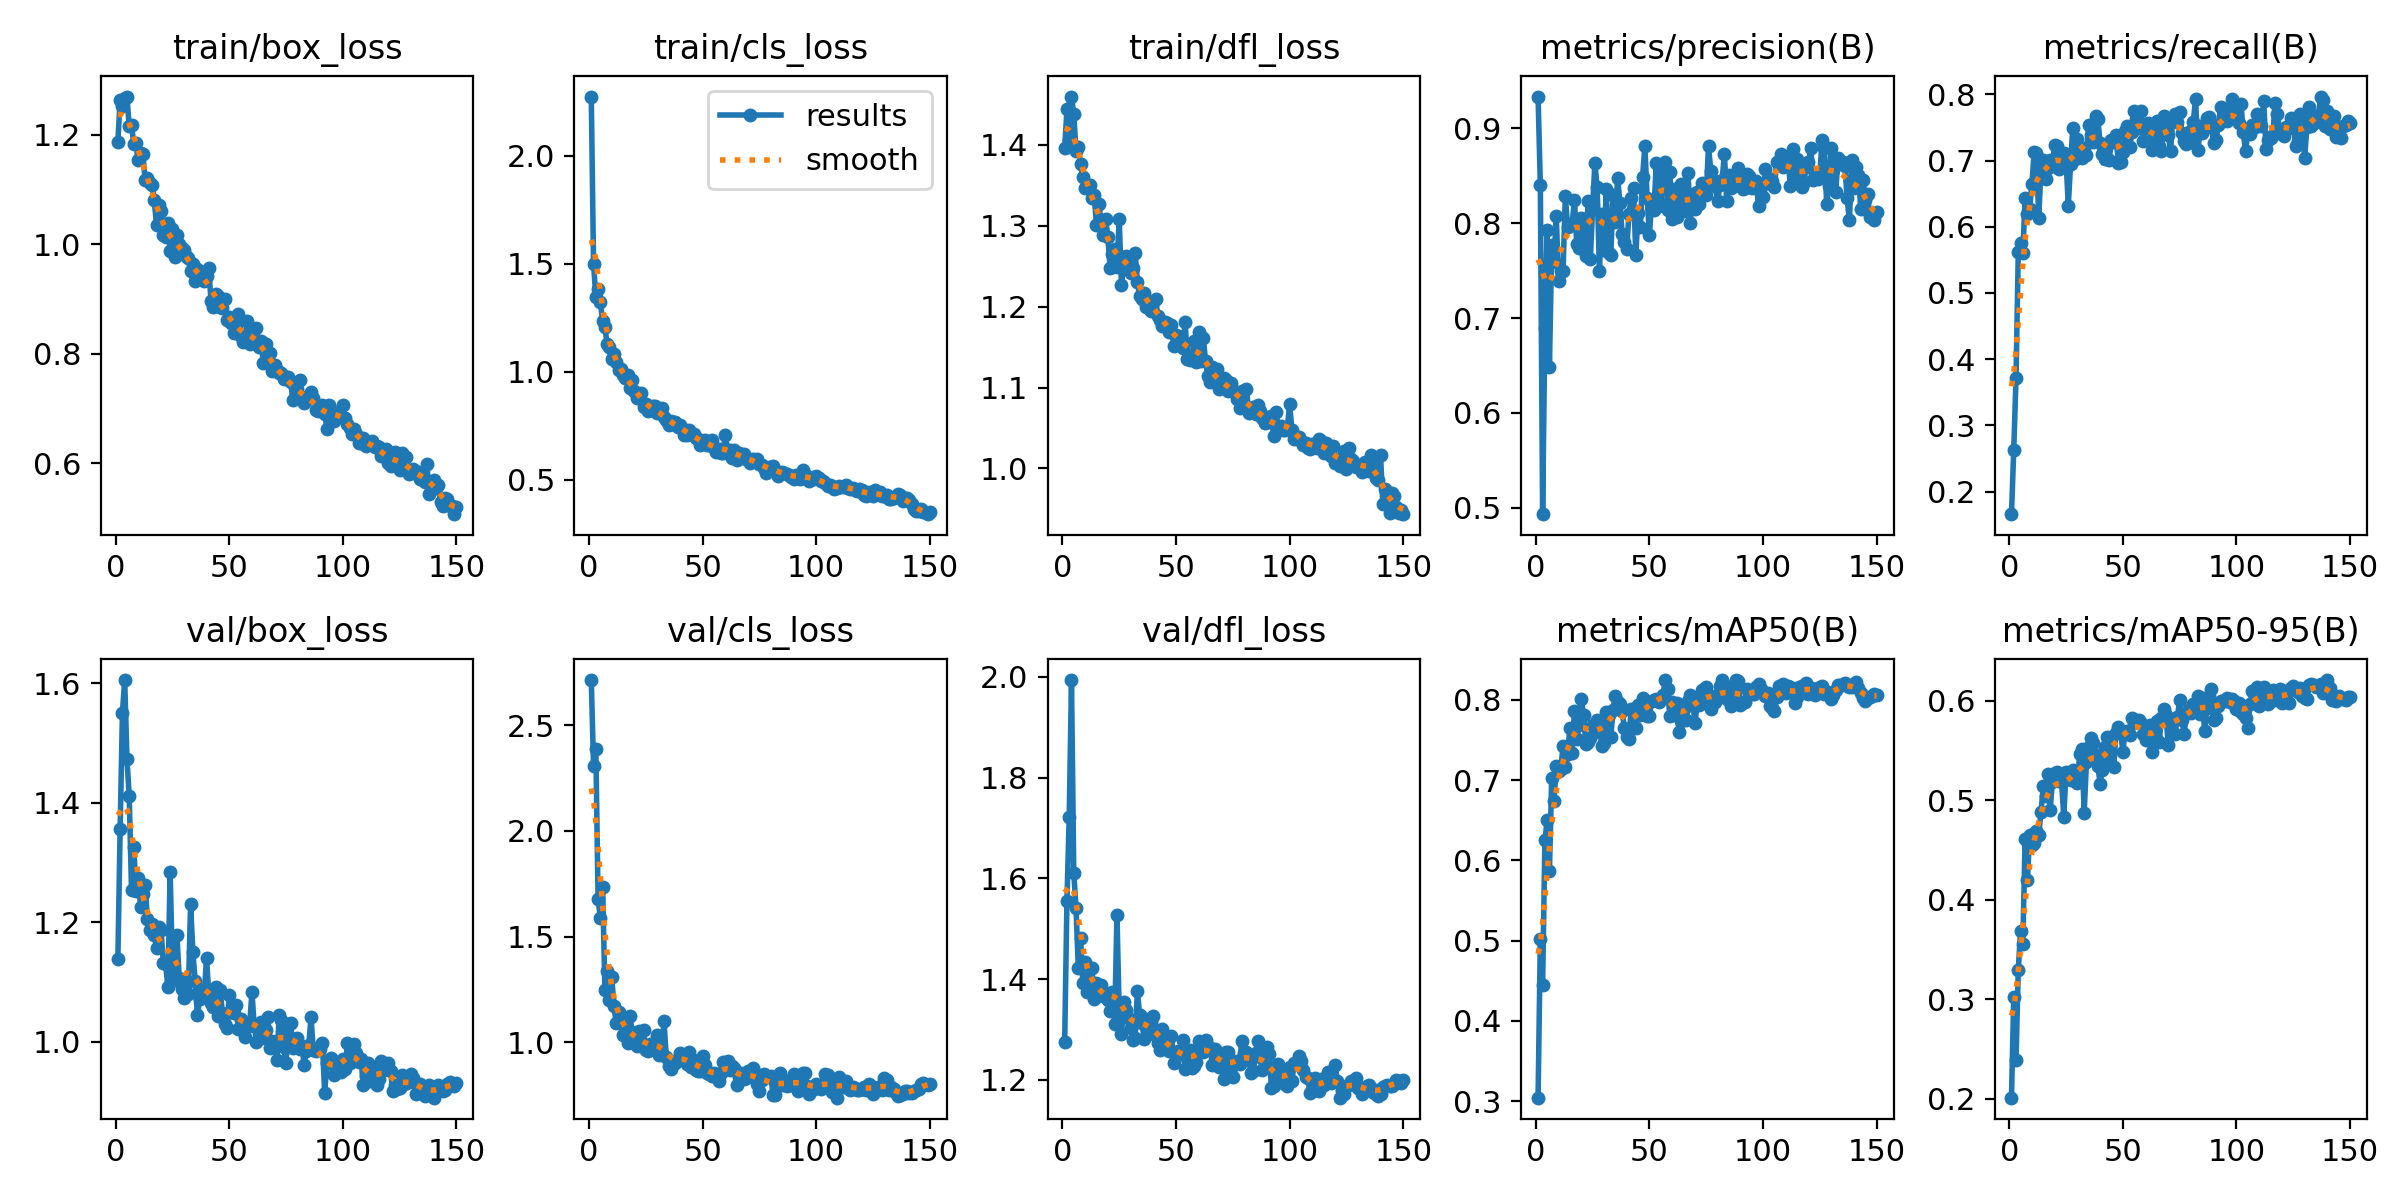

Values plotted in this chart, from the file beside it:
epoch, train/box_loss, train/cls_loss, train/dfl_loss, metrics/precision(B), metrics/recall(B), metrics/mAP50(B), metrics/mAP50-95(B), val/box_loss, val/cls_loss, val/dfl_loss, lr/pg0, lr/pg1, lr/pg2
1, 1.187, 2.273, 1.396, 0.9335, 0.1658, 0.3042, 0.201, 1.14, 2.713, 1.275, 0.0004668, 0.0004668, 0.0004668
2, 1.263, 1.498, 1.444, 0.8399, 0.2627, 0.502, 0.3027, 1.356, 2.308, 1.556, 0.0009439, 0.0009439, 0.0009439
3, 1.252, 1.347, 1.406, 0.4932, 0.3715, 0.4453, 0.2388, 1.551, 2.388, 1.722, 0.001415, 0.001415, 0.001415
4, 1.266, 1.381, 1.46, 0.6893, 0.5621, 0.6249, 0.3295, 1.606, 1.677, 1.994, 0.001634, 0.001634, 0.001634
5, 1.269, 1.321, 1.438, 0.7931, 0.576, 0.6503, 0.3686, 1.474, 1.59, 1.611, 0.001623, 0.001623, 0.001623
6, 1.215, 1.237, 1.392, 0.6485, 0.5599, 0.5862, 0.3553, 1.411, 1.734, 1.541, 0.001612, 0.001612, 0.001612
7, 1.217, 1.206, 1.397, 0.7767, 0.6442, 0.7032, 0.4616, 1.255, 1.248, 1.422, 0.001601, 0.001601, 0.001601
8, 1.183, 1.126, 1.376, 0.7595, 0.6192, 0.6741, 0.4197, 1.326, 1.338, 1.481, 0.00159, 0.00159, 0.00159
9, 1.185, 1.113, 1.36, 0.808, 0.6275, 0.7176, 0.4653, 1.252, 1.2, 1.391, 0.001579, 0.001579, 0.001579
10, 1.154, 1.06, 1.347, 0.7391, 0.6654, 0.7115, 0.4555, 1.274, 1.308, 1.434, 0.001568, 0.001568, 0.001568
11, 1.166, 1.085, 1.348, 0.7494, 0.7132, 0.7136, 0.4571, 1.226, 1.172, 1.374, 0.001557, 0.001557, 0.001557
12, 1.164, 1.046, 1.35, 0.7493, 0.7109, 0.7428, 0.4695, 1.248, 1.09, 1.423, 0.001546, 0.001546, 0.001546
13, 1.117, 1.01, 1.334, 0.8289, 0.6133, 0.7161, 0.4654, 1.262, 1.145, 1.421, 0.001535, 0.001535, 0.001535
14, 1.12, 1.015, 1.338, 0.7958, 0.6893, 0.7327, 0.4884, 1.205, 1.111, 1.36, 0.001524, 0.001524, 0.001524
15, 1.112, 0.9834, 1.3, 0.7993, 0.7002, 0.7651, 0.5141, 1.187, 1.036, 1.392, 0.001513, 0.001513, 0.001513
16, 1.108, 0.9715, 1.327, 0.7993, 0.6722, 0.7339, 0.5045, 1.197, 1.068, 1.369, 0.001502, 0.001502, 0.001502
17, 1.081, 0.9836, 1.307, 0.8246, 0.6886, 0.7868, 0.5267, 1.179, 0.9951, 1.388, 0.001491, 0.001491, 0.001491
18, 1.035, 0.9237, 1.288, 0.7785, 0.7015, 0.7508, 0.4901, 1.158, 1.127, 1.366, 0.00148, 0.00148, 0.00148
19, 1.072, 0.9606, 1.308, 0.774, 0.6936, 0.7687, 0.5189, 1.193, 1.048, 1.369, 0.001469, 0.001469, 0.001469
20, 1.06, 0.9115, 1.286, 0.8056, 0.7238, 0.801, 0.528, 1.187, 0.9975, 1.358, 0.001458, 0.001458, 0.001458
21, 1.016, 0.8774, 1.248, 0.8043, 0.7225, 0.7818, 0.5285, 1.132, 0.9814, 1.336, 0.001447, 0.001447, 0.001447
22, 1.014, 0.8993, 1.265, 0.7654, 0.6873, 0.7457, 0.5193, 1.131, 1.053, 1.375, 0.001436, 0.001436, 0.001436
23, 1.038, 0.9013, 1.272, 0.8231, 0.6948, 0.7471, 0.5199, 1.091, 0.9829, 1.311, 0.001425, 0.001425, 0.001425
24, 0.9866, 0.8352, 1.249, 0.7619, 0.7109, 0.7523, 0.4837, 1.285, 1.057, 1.528, 0.001414, 0.001414, 0.001414
25, 1.028, 0.8532, 1.308, 0.8164, 0.7025, 0.7684, 0.5285, 1.123, 0.9646, 1.336, 0.001403, 0.001403, 0.001403
26, 0.9755, 0.8171, 1.227, 0.8631, 0.6318, 0.7605, 0.5225, 1.104, 0.9595, 1.291, 0.001392, 0.001392, 0.001392
27, 1.017, 0.8228, 1.254, 0.8381, 0.6953, 0.7749, 0.5201, 1.179, 0.9909, 1.355, 0.001381, 0.001381, 0.001381
28, 0.9993, 0.8414, 1.263, 0.7497, 0.75, 0.7699, 0.531, 1.106, 0.9782, 1.338, 0.00137, 0.00137, 0.00137
29, 0.9924, 0.8406, 1.254, 0.8093, 0.703, 0.743, 0.5295, 1.089, 0.9982, 1.324, 0.001359, 0.001359, 0.001359
30, 0.9886, 0.8085, 1.241, 0.7722, 0.7322, 0.7469, 0.5178, 1.073, 1.034, 1.302, 0.001348, 0.001348, 0.001348
31, 0.9783, 0.8132, 1.248, 0.8358, 0.7111, 0.7852, 0.5462, 1.097, 0.9403, 1.28, 0.001337, 0.001337, 0.001337
32, 0.9749, 0.8317, 1.267, 0.7687, 0.7046, 0.7816, 0.5517, 1.08, 0.9524, 1.283, 0.001326, 0.001326, 0.001326
33, 0.9515, 0.7913, 1.231, 0.7661, 0.719, 0.7541, 0.4878, 1.23, 1.103, 1.376, 0.001315, 0.001315, 0.001315
34, 0.963, 0.7772, 1.213, 0.8301, 0.7085, 0.7878, 0.5389, 1.151, 0.9303, 1.329, 0.001304, 0.001304, 0.001304
35, 0.9318, 0.7544, 1.209, 0.8017, 0.7541, 0.8048, 0.5537, 1.103, 0.8881, 1.314, 0.001293, 0.001293, 0.001293
36, 0.9546, 0.7705, 1.216, 0.8476, 0.7381, 0.7975, 0.5628, 1.045, 0.8734, 1.28, 0.001282, 0.001282, 0.001282
37, 0.937, 0.7575, 1.2, 0.8216, 0.7283, 0.7953, 0.5573, 1.072, 0.9027, 1.32, 0.001271, 0.001271, 0.001271
38, 0.9496, 0.7689, 1.2, 0.7891, 0.7668, 0.7861, 0.5459, 1.086, 0.9026, 1.292, 0.00126, 0.00126, 0.00126
39, 0.9333, 0.7442, 1.195, 0.7805, 0.7624, 0.7644, 0.5348, 1.075, 0.9236, 1.315, 0.001249, 0.001249, 0.001249
40, 0.942, 0.7527, 1.206, 0.773, 0.7267, 0.7535, 0.517, 1.141, 0.9478, 1.327, 0.001238, 0.001238, 0.001238
41, 0.9569, 0.7421, 1.21, 0.8101, 0.7106, 0.7519, 0.5308, 1.081, 0.9315, 1.297, 0.001227, 0.001227, 0.001227
42, 0.8953, 0.7068, 1.188, 0.827, 0.702, 0.7892, 0.554, 1.065, 0.9358, 1.274, 0.001216, 0.001216, 0.001216
43, 0.8859, 0.7076, 1.184, 0.8366, 0.7234, 0.7843, 0.5636, 1.059, 0.8994, 1.26, 0.001205, 0.001205, 0.001205
44, 0.9091, 0.7291, 1.176, 0.7665, 0.7002, 0.7654, 0.5411, 1.092, 0.9552, 1.302, 0.001194, 0.001194, 0.001194
45, 0.9058, 0.711, 1.182, 0.8103, 0.7309, 0.7942, 0.5633, 1.043, 0.8821, 1.274, 0.001183, 0.001183, 0.001183
46, 0.8846, 0.7109, 1.18, 0.7959, 0.7288, 0.7819, 0.5339, 1.087, 0.9151, 1.282, 0.001172, 0.001172, 0.001172
47, 0.8826, 0.6934, 1.169, 0.8491, 0.739, 0.8019, 0.5679, 1.048, 0.8702, 1.256, 0.001161, 0.001161, 0.001161
48, 0.8996, 0.6888, 1.177, 0.8817, 0.697, 0.7966, 0.5735, 1.03, 0.863, 1.287, 0.00115, 0.00115, 0.00115
49, 0.8619, 0.6606, 1.151, 0.8262, 0.6979, 0.7798, 0.5698, 1.023, 0.8657, 1.233, 0.001139, 0.001139, 0.001139
50, 0.8677, 0.6773, 1.165, 0.7872, 0.713, 0.7803, 0.5491, 1.078, 0.9366, 1.251, 0.001128, 0.001128, 0.001128
51, 0.8551, 0.6864, 1.164, 0.8248, 0.745, 0.799, 0.5683, 1.051, 0.8937, 1.257, 0.001117, 0.001117, 0.001117
52, 0.8384, 0.6609, 1.155, 0.8135, 0.7525, 0.8004, 0.5702, 1.048, 0.8535, 1.254, 0.001106, 0.001106, 0.001106
53, 0.8465, 0.6619, 1.149, 0.8633, 0.72, 0.8012, 0.5661, 1.062, 0.8499, 1.279, 0.001095, 0.001095, 0.001095
54, 0.8719, 0.6826, 1.181, 0.8182, 0.7434, 0.7979, 0.5824, 1.022, 0.8395, 1.223, 0.001084, 0.001084, 0.001084
55, 0.833, 0.6484, 1.135, 0.8206, 0.7749, 0.8025, 0.578, 1.038, 0.854, 1.244, 0.001073, 0.001073, 0.001073
56, 0.8217, 0.6296, 1.134, 0.8551, 0.7625, 0.8067, 0.5805, 1.031, 0.8367, 1.259, 0.001062, 0.001062, 0.001062
57, 0.8259, 0.6412, 1.138, 0.8645, 0.749, 0.8248, 0.5812, 1.009, 0.8197, 1.223, 0.001051, 0.001051, 0.001051
58, 0.8597, 0.6244, 1.158, 0.8142, 0.7751, 0.8141, 0.5783, 1.024, 0.8569, 1.228, 0.00104, 0.00104, 0.00104
59, 0.8169, 0.6241, 1.131, 0.854, 0.73, 0.7799, 0.5664, 1.03, 0.9087, 1.236, 0.001029, 0.001029, 0.001029
60, 0.8458, 0.71, 1.168, 0.8043, 0.7534, 0.7975, 0.5603, 1.083, 0.9041, 1.276, 0.001018, 0.001018, 0.001018
... 90 more rows
